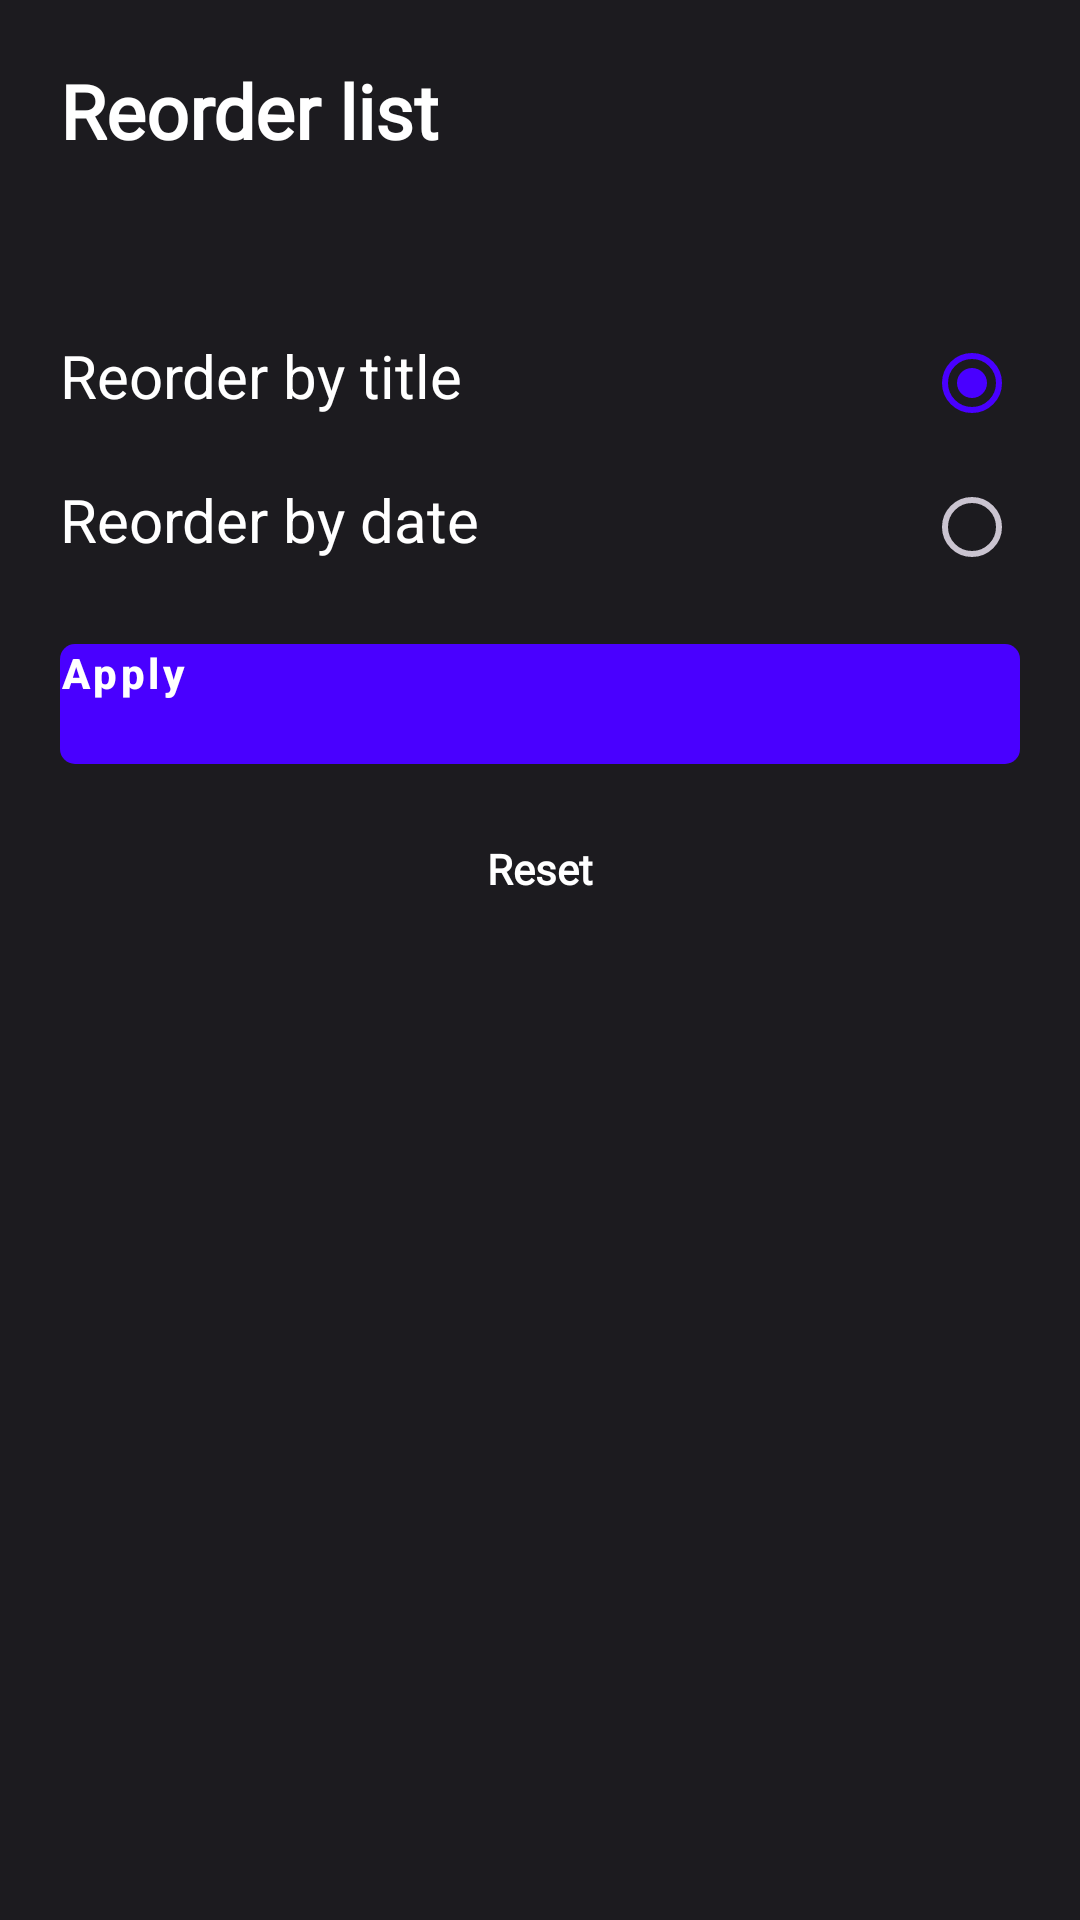

This screen was rendered from an Android layout file. Write that file and the resources it references.
<!-- AndroidManifest.xml: application theme Theme.AppTheme -->
<!-- res/layout/reorderlist_dialog.xml -->
<?xml version="1.0" encoding="utf-8"?>
<RelativeLayout
    xmlns:android="http://schemas.android.com/apk/res/android"
    android:padding="20dp"
    android:background="@color/background"
    android:layout_width="match_parent"
    android:layout_height="match_parent">

    <TextView
        android:id="@+id/headerText"
        android:layout_width="wrap_content"
        android:layout_height="wrap_content"
        android:fontFamily="@font/roboto"
        android:text="@string/reorder_list"
        android:textSize="25sp"
        android:textColor="@color/textColor"
        android:textStyle="bold" />


    <LinearLayout
        android:layout_below="@+id/headerText"
        android:id="@+id/titleLayout"
        android:layout_marginTop="50dp"
        android:weightSum="1"
        android:layout_height="wrap_content"
        android:layout_width="match_parent">

        <TextView
            android:layout_width="0dp"
            android:layout_height="wrap_content"
            android:layout_weight="0.9"
            android:text="@string/reorder_by_title"
            android:textSize="20sp"
            android:textColor="@color/textColor"
            />

        <RadioButton
            android:layout_weight="0.1"
            android:layout_width="0dp"
            android:checked="true"
            android:layout_height="wrap_content"
            android:id="@+id/title" />
    </LinearLayout>


    <LinearLayout
        android:layout_below="@+id/titleLayout"
        android:id="@+id/dateLayout"
        android:weightSum="1"
        android:layout_height="wrap_content"
        android:layout_width="match_parent">

        <TextView
            android:layout_width="0dp"
            android:layout_height="wrap_content"
            android:layout_weight="0.9"
            android:text="@string/reorder_by_date"
            android:textSize="20sp"
            android:textColor="@color/textColor"
            />

        <RadioButton
            android:layout_weight="0.1"
            android:layout_width="0dp"
            android:layout_height="wrap_content"
            android:id="@+id/date" />
    </LinearLayout>


    <Button
        android:id="@+id/applyBtn"
        android:layout_width="match_parent"
        android:layout_height="40dp"
        android:layout_below="@+id/dateLayout"
        android:layout_marginTop="15dp"
        android:background="@drawable/ic_dark_blue_rc_bg"
        android:fontFamily="@font/roboto_regular"
        android:text="@string/apply"
        android:textColor="@color/textColor"
        android:textSize="14sp"
        android:textStyle="bold" />

    <TextView
        android:gravity="center"
        android:id="@+id/reset"
        android:layout_marginTop="15dp"
        android:layout_below="@+id/applyBtn"
        android:layout_width="match_parent"
        android:layout_height="40dp"
        android:fontFamily="@font/roboto_regular"
        android:text="@string/reset"
        android:textColor="@color/textColor"
        android:textSize="14sp"
        android:textStyle="bold"
        />

</RelativeLayout>
<!-- resources referenced by this layout -->
<resources>
  <color name="background">#1C1B1F</color>
  <color name="textColor">#FFFFFF</color>
  <!-- drawable ic_dark_blue_rc_bg (drawable) -->
  <?xml version="1.0" encoding="utf-8"?>
  <shape android:shape="rectangle"
      xmlns:android="http://schemas.android.com/apk/res/android">
      <solid android:color="@color/primary" />
      <corners android:radius="5dp" />
  </shape>
  <string name="apply">Apply</string>
  <string name="reorder_by_date">Reorder by date</string>
  <string name="reorder_by_title">Reorder by title</string>
  <string name="reorder_list">Reorder list</string>
  <string name="reset">Reset</string>
  <style name="Theme.AppTheme" parent="Theme.Material3.Dark.NoActionBar">
          
          <item name="colorPrimary">@color/primary</item>
          <item name="android:windowBackground">@color/background</item>
          <item name="android:statusBarColor">@color/background</item>
          <item name="colorOnBackground">@color/on_background</item>
          <item name="android:windowFullscreen">true</item>
          
          <item name="textAppearanceHeadline1">@style/TextAppearance.AppTheme.Headline1</item>
          <item name="textAppearanceHeadline2">@style/TextAppearance.AppTheme.HeadLine2</item>
          <item name="textAppearanceHeadline3">@style/TextAppearance.AppTheme.Headline3</item>
          <item name="textAppearanceBody1">@style/TextAppearance.AppTheme.Body</item>
  
          
          <item name="buttonStyle">@style/TextAppearance.AppTheme.Button</item>
      </style>
  <color name="primary">#4900FF</color>
  <color name="on_background">#29272E</color>
  <style name="TextAppearance.AppTheme.Headline1" parent="TextAppearance.MaterialComponents.Headline1">
          <item name="fontFamily">@font/roboto</item>
          <item name="android:textStyle">normal</item>
          <item name="android:textAllCaps">false</item>
          <item name="android:textColor">@color/textColor</item>
          <item name="android:textSize">48sp</item>
          <item name="android:letterSpacing">0</item>
      </style>
  <style name="TextAppearance.AppTheme.HeadLine2" parent="TextAppearance.MaterialComponents.Headline2">
          <item name="fontFamily">@font/roboto</item>
          <item name="android:textStyle">normal</item>
          <item name="android:textAllCaps">false</item>        <item name="android:textColor">@color/textColor</item>
  
          <item name="android:textSize">22sp</item>
          <item name="android:letterSpacing">0</item>
      </style>
  <style name="TextAppearance.AppTheme.Headline3" parent="TextAppearance.MaterialComponents.Headline3">
          <item name="fontFamily">@font/roboto</item>
          <item name="android:textStyle">normal</item>
          <item name="android:textColor">@color/textColor</item>
          <item name="android:textAllCaps">false</item>
          <item name="android:textSize">16sp</item>
          <item name="android:letterSpacing">0</item>
      </style>
  <style name="TextAppearance.AppTheme.Body" parent="TextAppearance.MaterialComponents.Body1">
          <item name="fontFamily">@font/roboto</item>
          <item name="android:textStyle">normal</item>
          <item name="android:textAllCaps">false</item>
          <item name="android:textColor">@color/textColor</item>
          <item name="android:textSize">14sp</item>
          <item name="android:letterSpacing">0</item>
      </style>
  <style name="TextAppearance.AppTheme.Button" parent="TextAppearance.MaterialComponents.Button">
          <item name="android:textColor">@color/textColor</item>
          <item name="android:textAllCaps">false</item>
      </style>
</resources>
